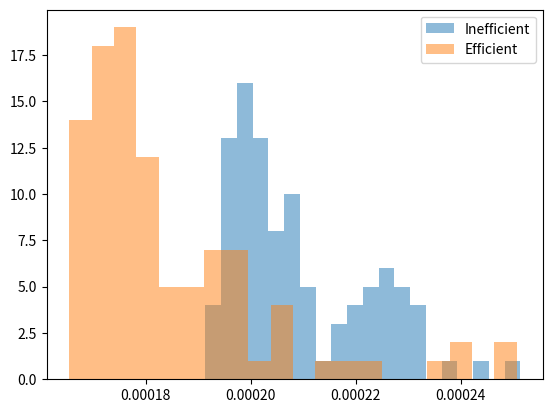

Source code (Python):
import time
import random
import matplotlib.pyplot as plt
import heapq

# Inefficient implementation
def insertion_extraction_inefficient(nums):
    heap = []
    for num in nums:
        heapq.heappush(heap, num)
    res = []
    while heap:
        res.append(heapq.heappop(heap))
    return res

# Efficient implementation
def insertion_extraction_efficient(nums):
    heap = list(nums)
    heapq.heapify(heap)
    res = []
    while heap:
        res.append(heapq.heappop(heap))
    return res

def time_insertion_extraction(nums, function):
    start_time = time.perf_counter()
    function(nums)
    end_time = time.perf_counter()
    return end_time - start_time

nums = [random.randint(-1000, 1000) for _ in range(1000)]
times_inefficient = []
times_efficient = []
for i in range(100):
    times_inefficient.append(time_insertion_extraction(nums, insertion_extraction_inefficient))
    times_efficient.append(time_insertion_extraction(nums, insertion_extraction_efficient))

plt.hist(times_inefficient, bins=20, alpha=0.5, label='Inefficient')
plt.hist(times_efficient, bins=20, alpha=0.5, label='Efficient')
plt.legend(loc='upper right')
plt.show()

print('Average time for inefficient implementation:', sum(times_inefficient)/len(times_inefficient))
print('Average time for efficient implementation:', sum(times_efficient)/len(times_efficient))
